Dataset: dataset_combined (GitHub, Iamritupatil/radi-ai-bharat-prototype). Classes: fracture, normal.

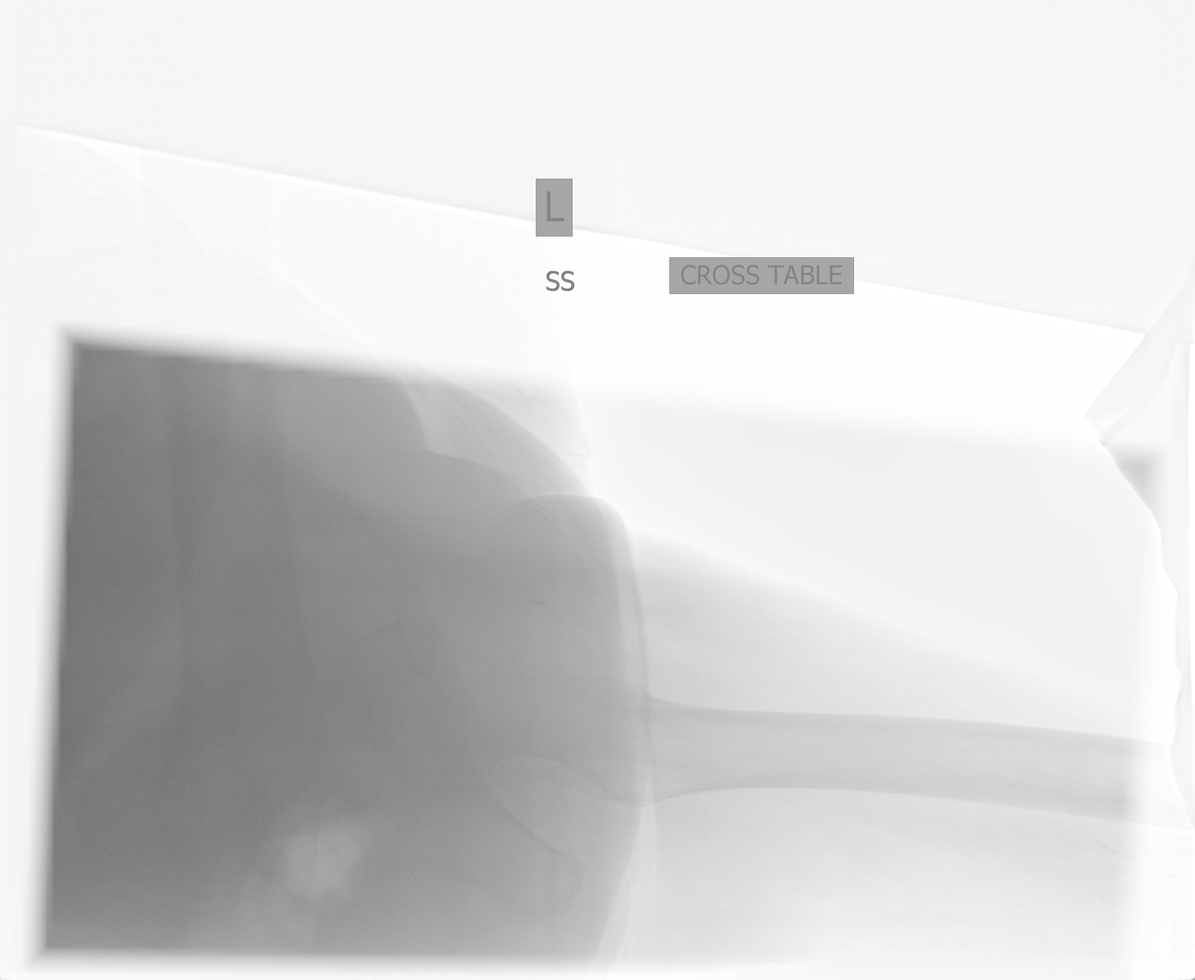
Label: fracture

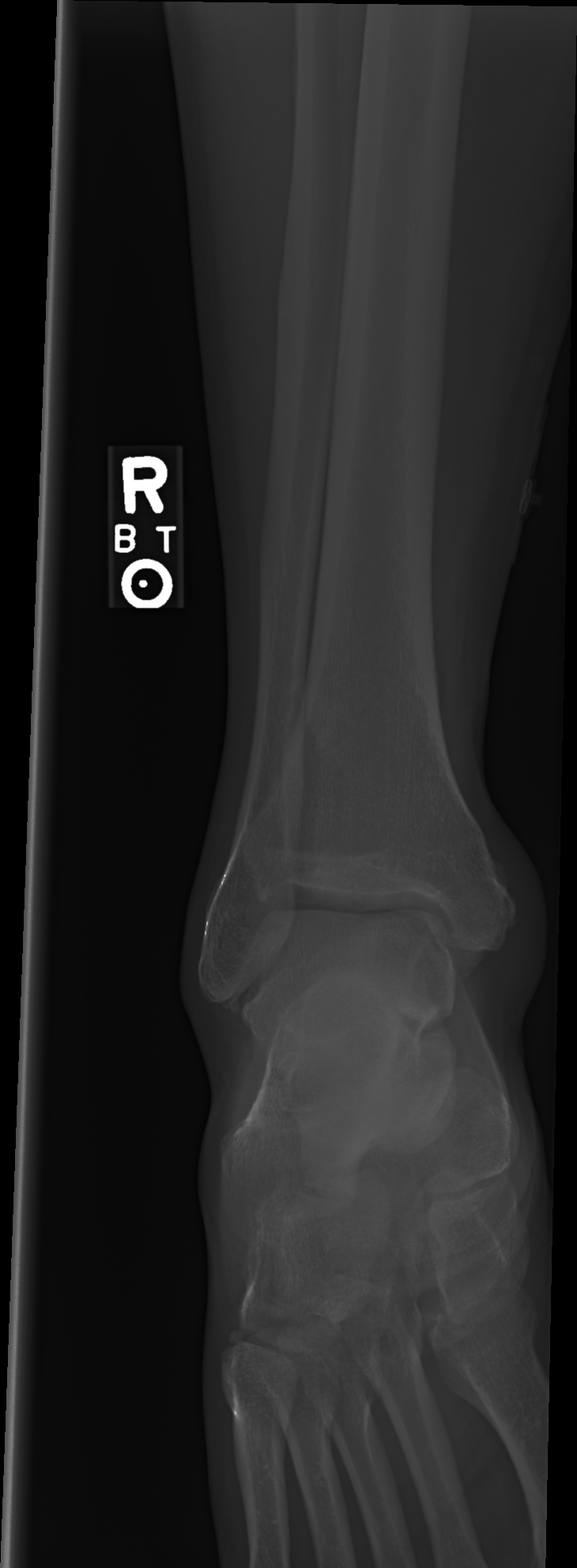
Label: normal

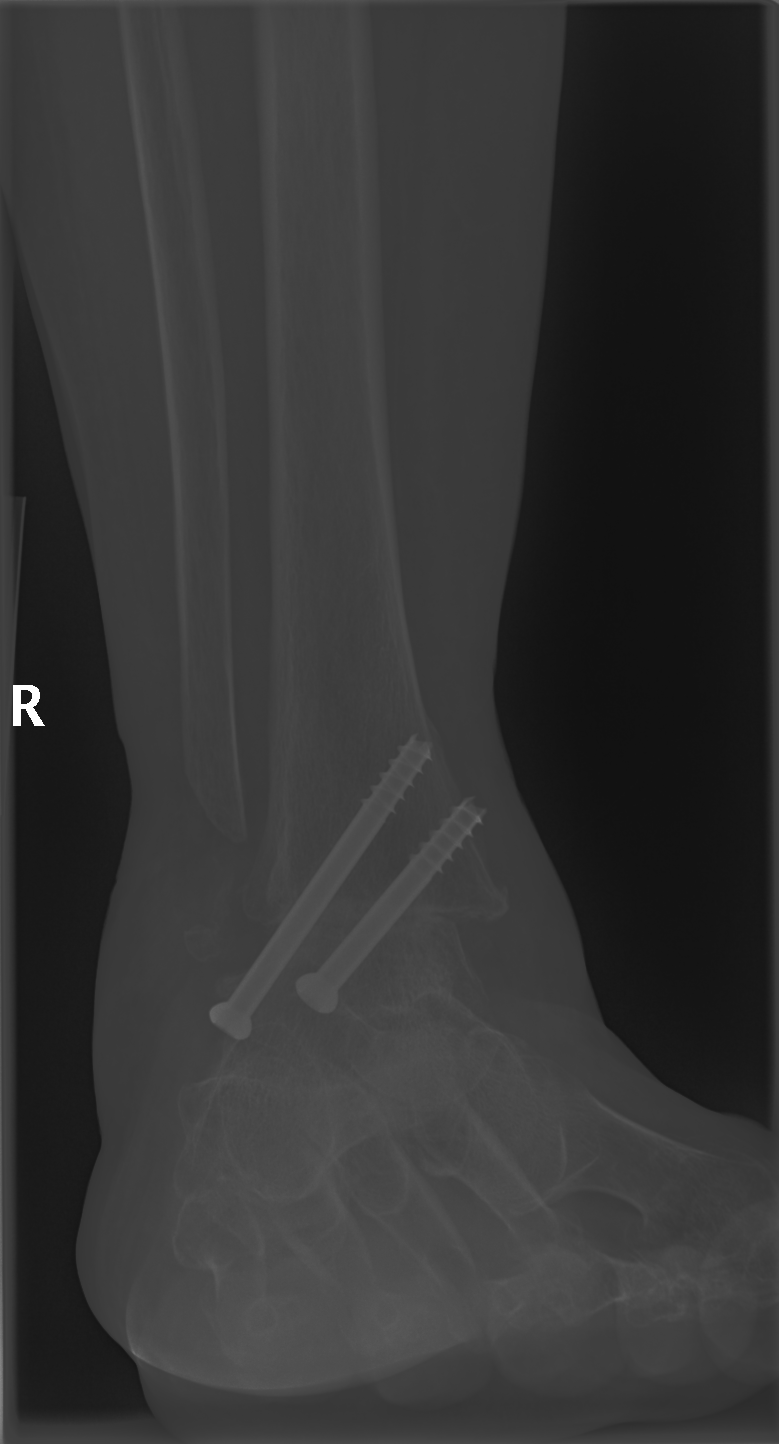
Label: fracture

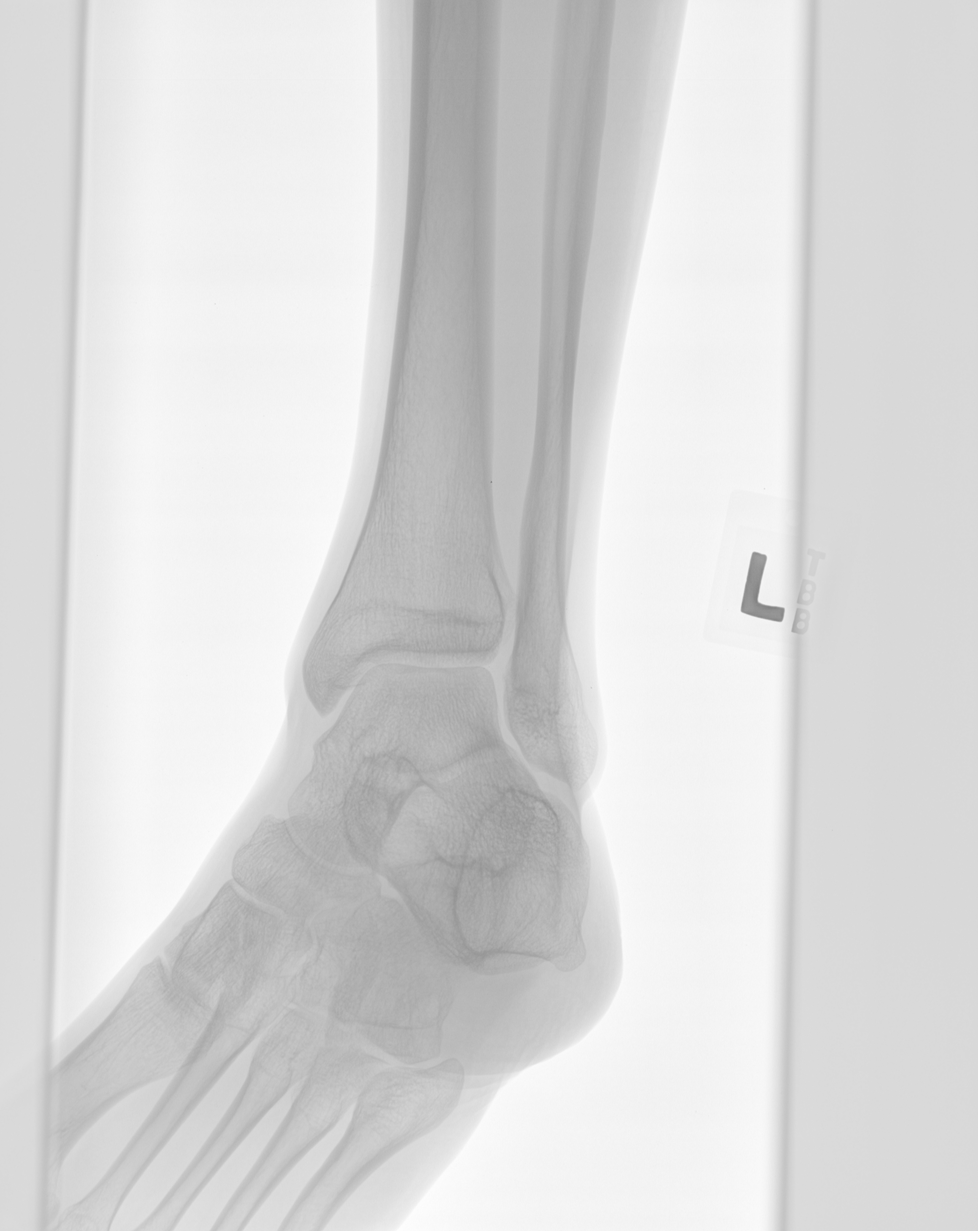
Label: normal

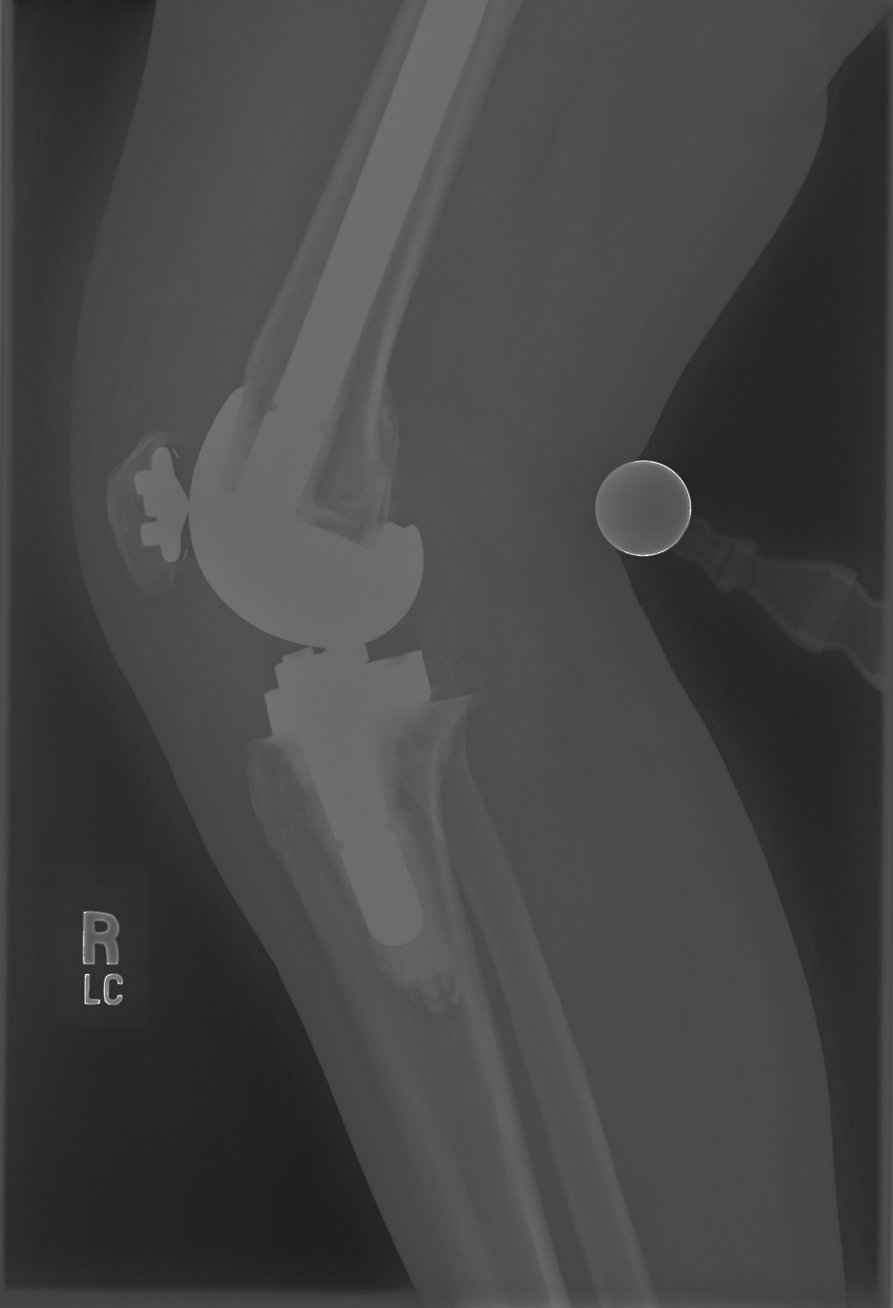
Label: fracture

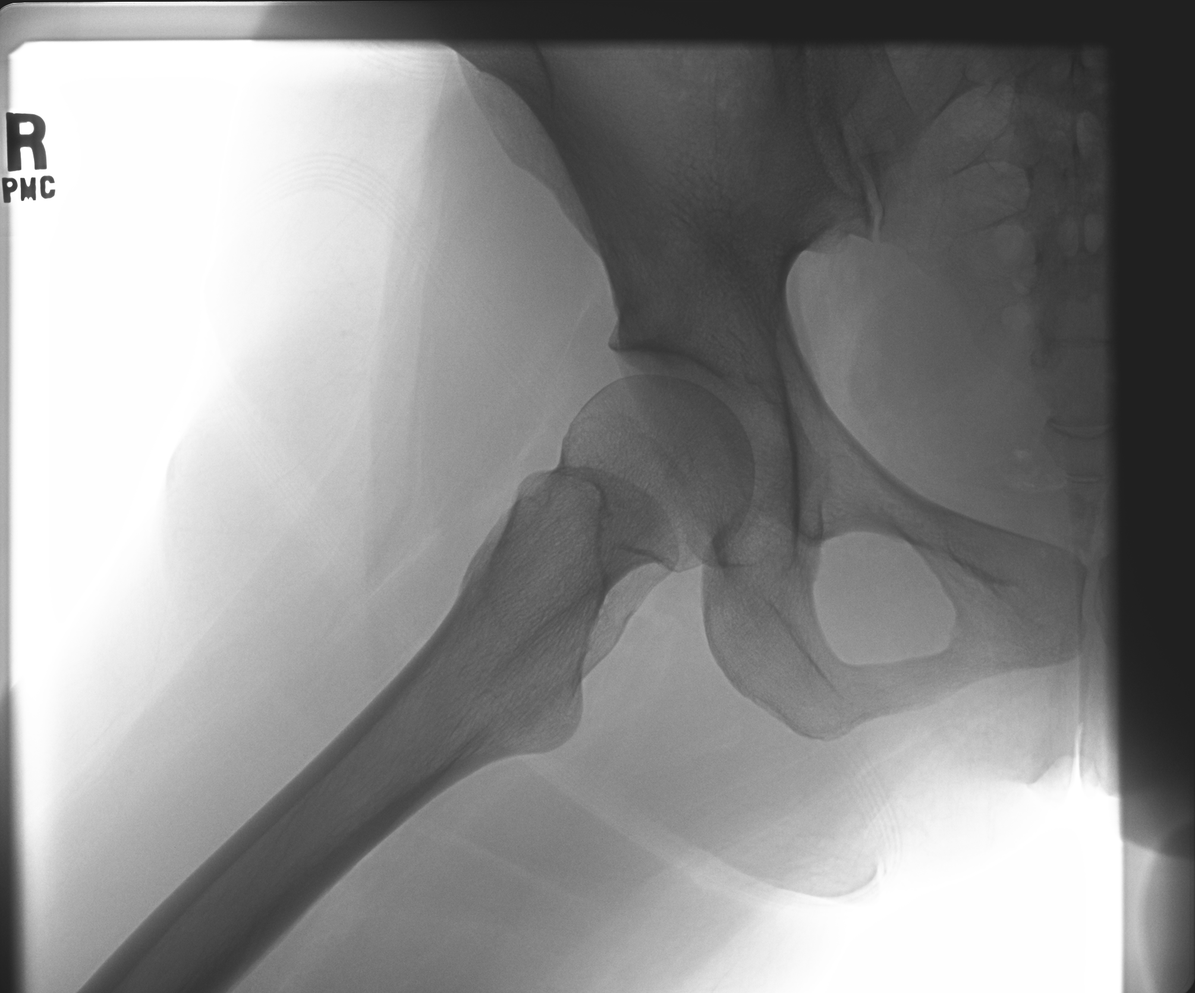
Label: normal
